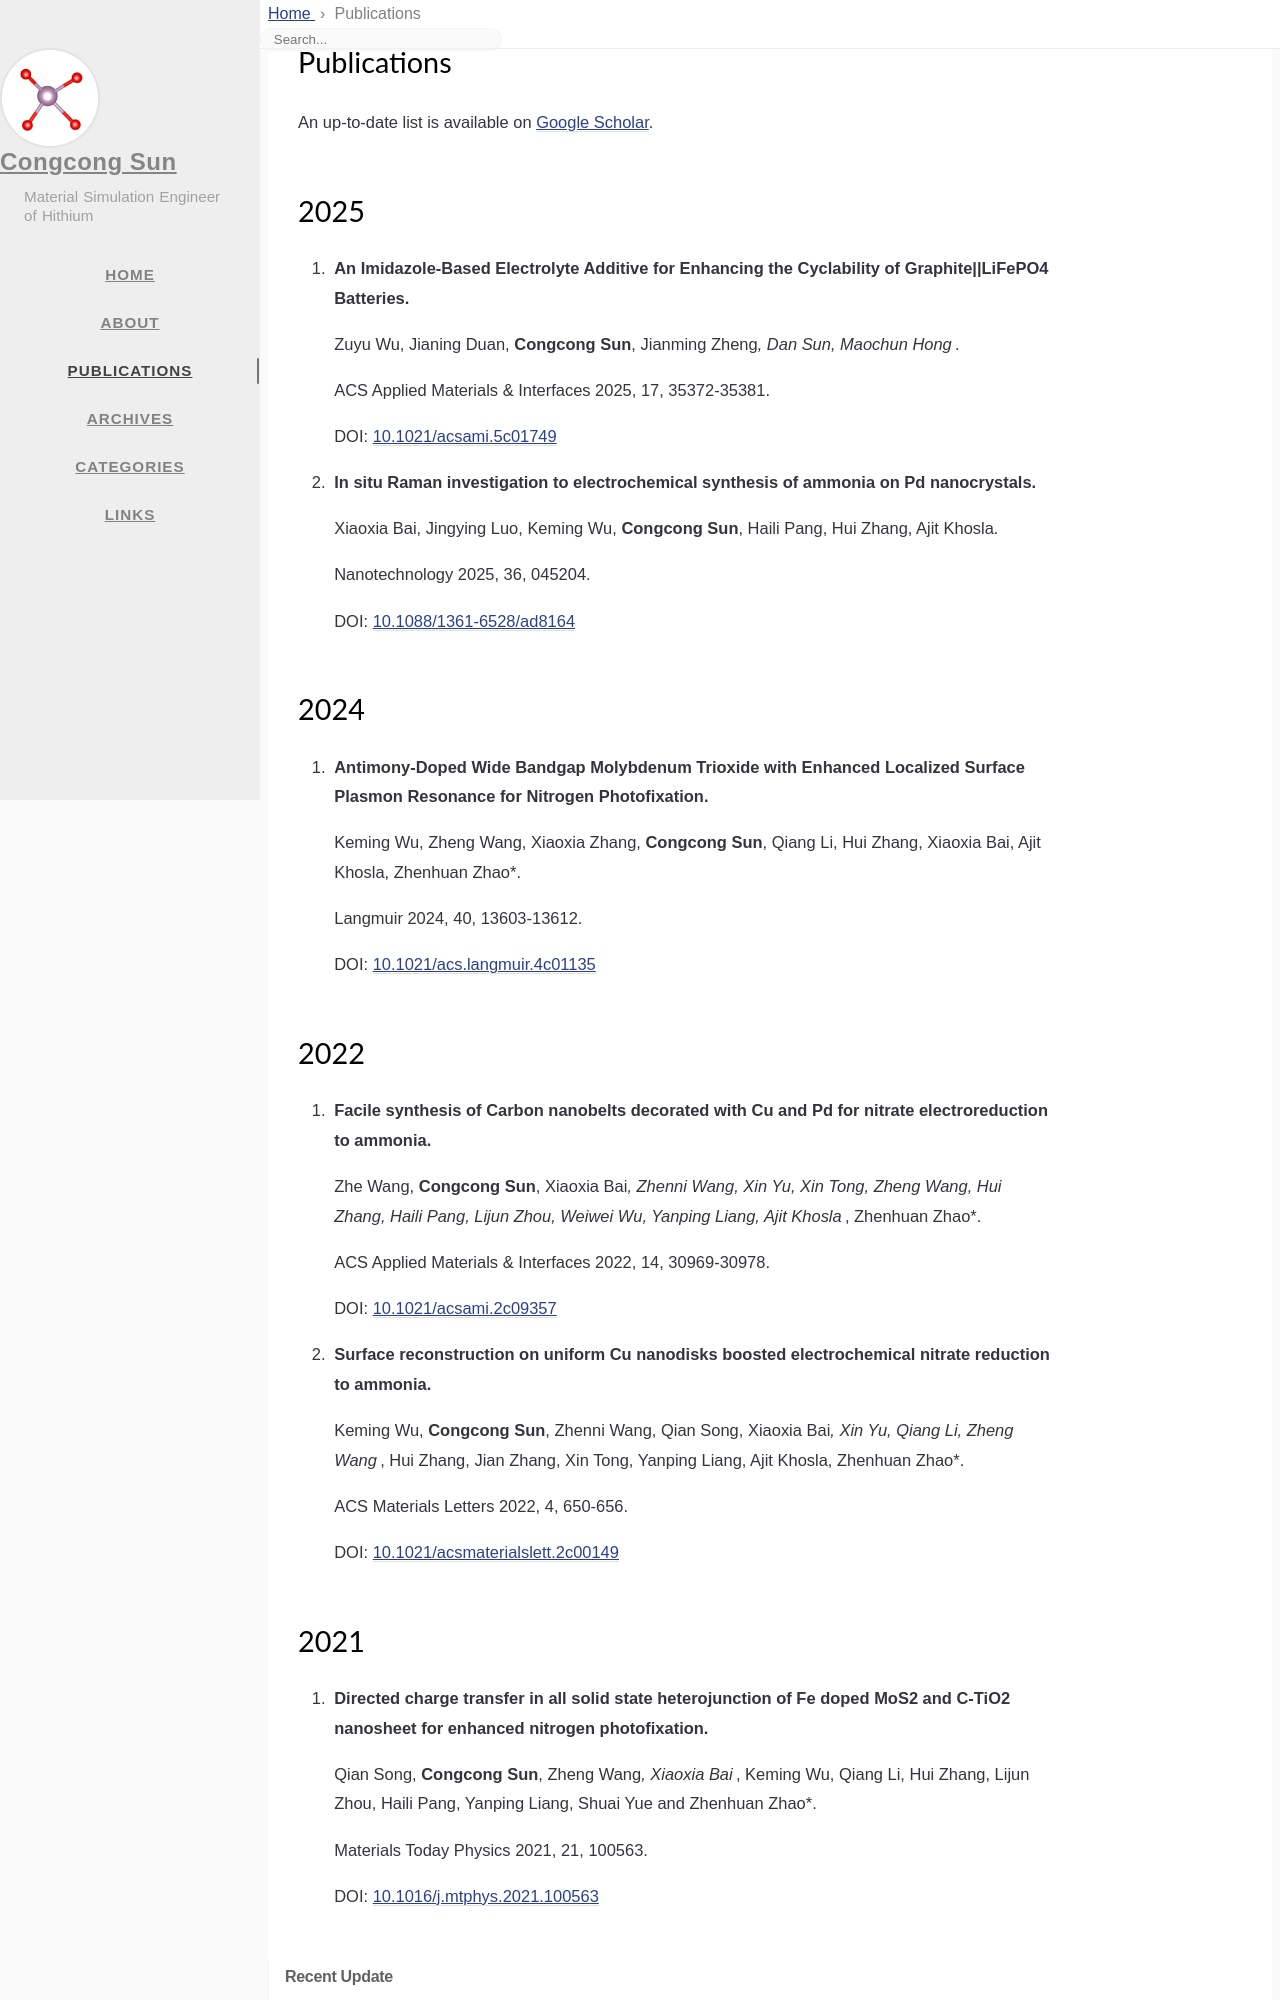

repository: CCSun21/ccsun21.github.io · page: publications/index.html · generator: jekyll

---
title: Publications
author: Congcong Sun
icon: fas fa-newspaper
order: 2
---
An up-to-date list is available on [Google Scholar](https://scholar.google.com/citations?user=zmu6iu8AAAAJ).

# 2025

1. **An Imidazole-Based Electrolyte Additive for Enhancing the Cyclability of Graphite\|\|LiFePO4 Batteries.**

    Zuyu Wu, Jianing Duan, **Congcong Sun**, Jianming Zheng*, Dan Sun, Maochun Hong*.

    ACS Applied Materials & Interfaces 2025, 17, 35372-35381.

    DOI: [10.1021/acsami.5c01749](https://doi.org/10.1021/acsami.5c01749)

2. **In situ Raman investigation to electrochemical synthesis of ammonia on Pd nanocrystals.**

    Xiaoxia Bai, Jingying Luo, Keming Wu, **Congcong Sun**, Haili Pang, Hui Zhang, Ajit Khosla.

    Nanotechnology 2025, 36, 045204.

    DOI: [10.1088/1361-6528/ad8164](https://doi.org/10.1088/1361-6528/ad8164)

# 2024

1. **Antimony-Doped Wide Bandgap Molybdenum Trioxide with Enhanced Localized Surface Plasmon Resonance for Nitrogen Photofixation.**

    Keming Wu, Zheng Wang, Xiaoxia Zhang, **Congcong Sun**, Qiang Li, Hui Zhang, Xiaoxia Bai, Ajit Khosla, Zhenhuan Zhao*.

    Langmuir 2024, 40, 13603-13612.

    DOI: [10.1021/acs.langmuir.4c01135](https://doi.org/10.1021/acs.langmuir.4c01135)

# 2022

1. **Facile synthesis of Carbon nanobelts decorated with Cu and Pd for nitrate electroreduction to ammonia.**

    Zhe Wang, **Congcong Sun**, Xiaoxia Bai*, Zhenni Wang, Xin Yu, Xin Tong, Zheng Wang, Hui Zhang, Haili Pang, Lijun Zhou, Weiwei Wu, Yanping Liang, Ajit Khosla*, Zhenhuan Zhao*.

    ACS Applied Materials & Interfaces 2022, 14, 30969-30978.

    DOI: [10.1021/acsami.2c09357](https://doi.org/10.1021/acsami.2c09357)

2. **Surface reconstruction on uniform Cu nanodisks boosted electrochemical nitrate reduction to ammonia.**

    Keming Wu, **Congcong Sun**, Zhenni Wang, Qian Song, Xiaoxia Bai*, Xin Yu, Qiang Li, Zheng Wang*, Hui Zhang, Jian Zhang, Xin Tong, Yanping Liang, Ajit Khosla, Zhenhuan Zhao*.

    ACS Materials Letters 2022, 4, 650-656.

    DOI: [10.1021/acsmaterialslett.2c00149](https://doi.org/10.1021/acsmaterialslett.2c00149)
